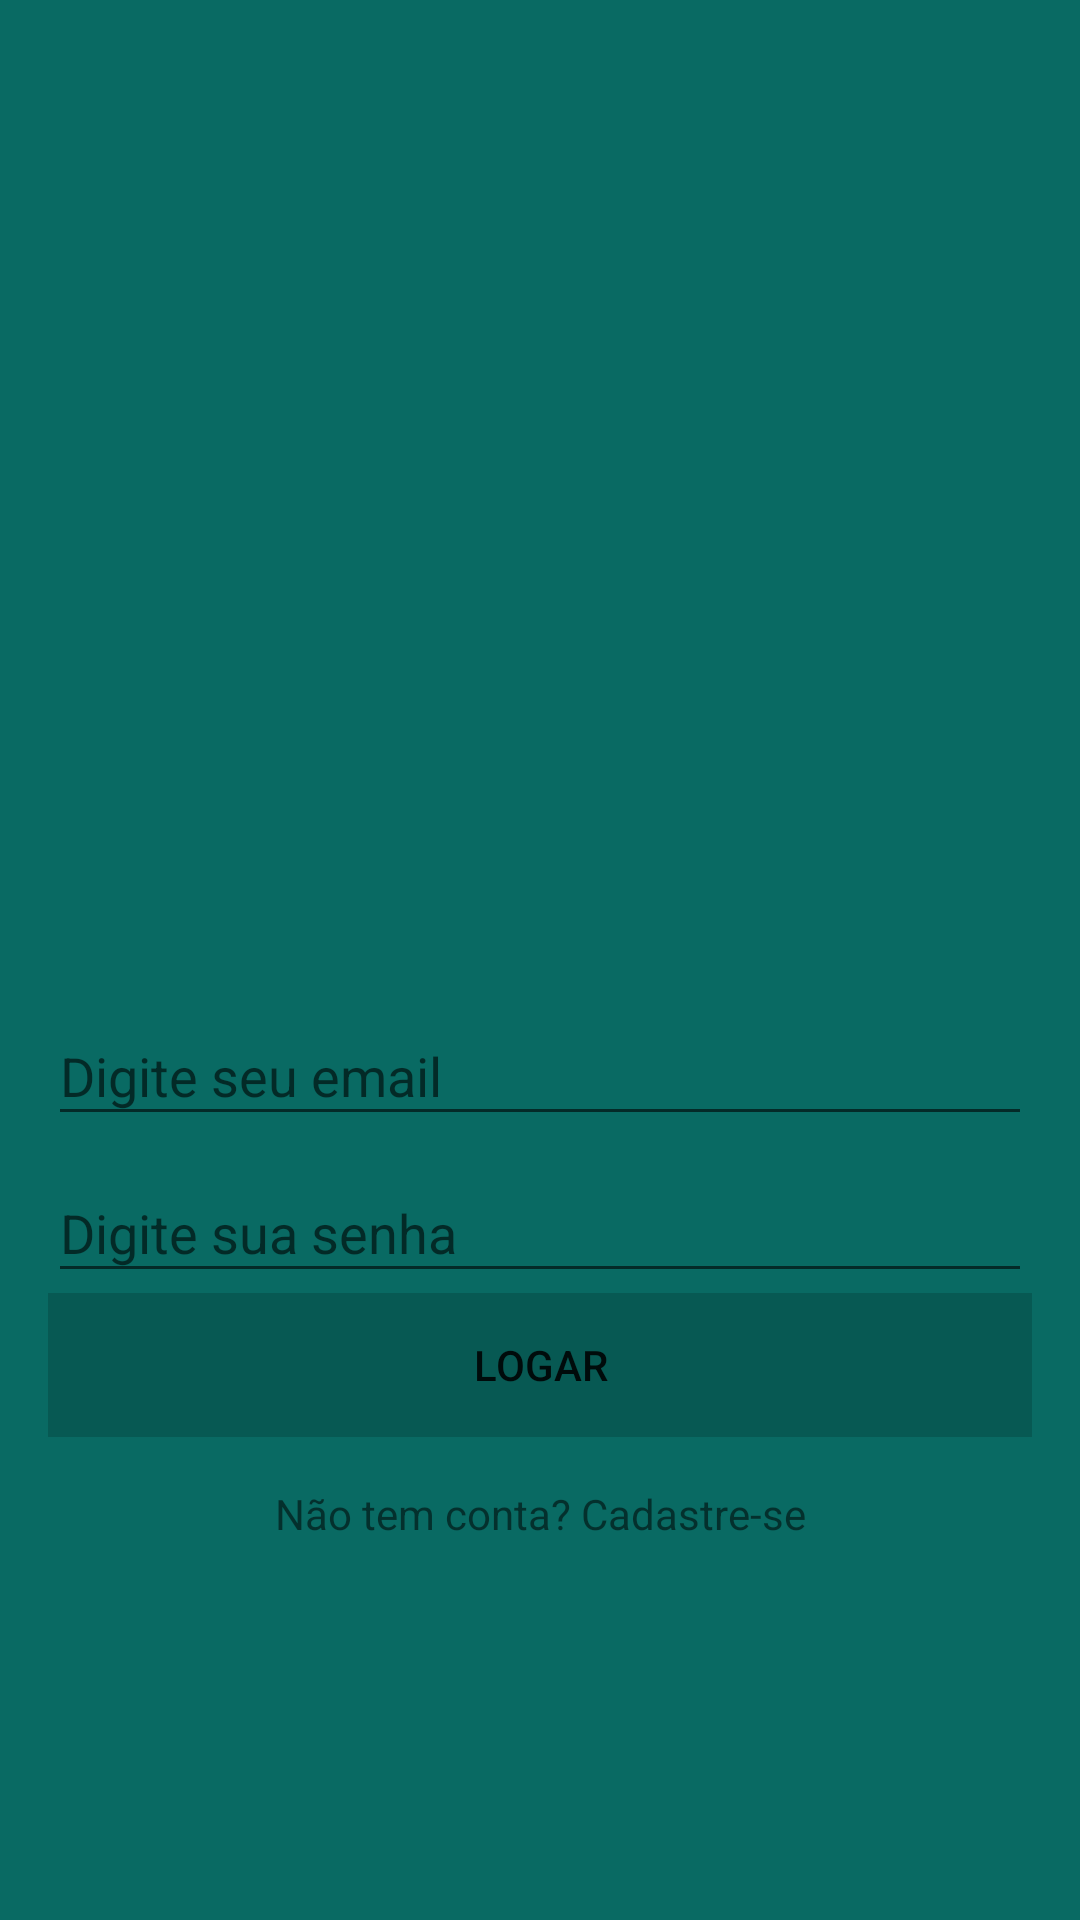

Android layout source for this screen:
<!-- AndroidManifest.xml: application theme AppTheme -->
<!-- res/layout/activity_login.xml -->
<?xml version="1.0" encoding="utf-8"?>
<androidx.constraintlayout.widget.ConstraintLayout xmlns:android="http://schemas.android.com/apk/res/android"
    xmlns:app="http://schemas.android.com/apk/res-auto"
    xmlns:tools="http://schemas.android.com/tools"
    android:layout_width="match_parent"
    android:layout_height="match_parent"
    android:background="@color/verde"
    tools:context=".activity.LoginActivity">

    <ImageView
        android:id="@+id/imageView"
        android:layout_width="200dp"
        android:layout_height="200dp"
        android:layout_marginStart="16dp"
        android:layout_marginLeft="16dp"
        android:layout_marginEnd="16dp"
        android:layout_marginRight="16dp"
        android:contentDescription="@string/whatsapp_logo"
        app:layout_constraintBottom_toTopOf="@+id/textInputLayout2"
        app:layout_constraintEnd_toEndOf="parent"
        app:layout_constraintHorizontal_bias="0.5"
        app:layout_constraintStart_toStartOf="parent"
        app:layout_constraintTop_toTopOf="parent"
        app:layout_constraintVertical_chainStyle="packed"
        app:srcCompat="@drawable/logo" />

    <com.google.android.material.textfield.TextInputLayout
        android:id="@+id/textInputLayout2"
        android:layout_width="0dp"
        android:layout_height="wrap_content"
        android:layout_marginStart="16dp"
        android:layout_marginLeft="16dp"
        android:layout_marginEnd="16dp"
        android:layout_marginRight="16dp"
        app:layout_constraintBottom_toTopOf="@+id/textInputLayout"
        app:layout_constraintEnd_toEndOf="parent"
        app:layout_constraintHorizontal_bias="0.5"
        app:layout_constraintStart_toStartOf="parent"
        app:layout_constraintTop_toBottomOf="@+id/imageView">

        <com.google.android.material.textfield.TextInputEditText
            android:id="@+id/textInputEditText2"
            android:layout_width="match_parent"
            android:layout_height="match_parent"
            android:hint="@string/digite_seu_email"
            android:inputType="textEmailAddress"
            android:textColorHint="@color/common_google_signin_btn_text_dark_default" />
    </com.google.android.material.textfield.TextInputLayout>

    <com.google.android.material.textfield.TextInputLayout
        android:id="@+id/textInputLayout"
        android:layout_width="0dp"
        android:layout_height="wrap_content"
        android:layout_marginStart="16dp"
        android:layout_marginLeft="16dp"
        android:layout_marginEnd="16dp"
        android:layout_marginRight="16dp"
        app:layout_constraintBottom_toTopOf="@+id/button"
        app:layout_constraintEnd_toEndOf="parent"
        app:layout_constraintHorizontal_bias="0.5"
        app:layout_constraintStart_toStartOf="parent"
        app:layout_constraintTop_toBottomOf="@+id/textInputLayout2">

        <com.google.android.material.textfield.TextInputEditText
            android:id="@+id/textInputEditText"
            android:layout_width="match_parent"
            android:layout_height="match_parent"
            android:hint="@string/digite_sua_senha"
            android:inputType="textPassword"
            android:textColorHint="@color/common_google_signin_btn_text_dark_default" />
    </com.google.android.material.textfield.TextInputLayout>

    <Button
        android:id="@+id/button"
        style="@style/Widget.AppCompat.Button.Borderless"
        android:layout_width="match_parent"
        android:layout_height="wrap_content"
        android:layout_marginStart="16dp"
        android:layout_marginLeft="16dp"
        android:layout_marginEnd="16dp"
        android:layout_marginRight="16dp"
        android:background="@color/verde_escuro"
        android:text="@string/logar"
        android:textColor="@color/common_google_signin_btn_text_dark_default"
        app:layout_constraintBottom_toTopOf="@+id/textViewCadastro"
        app:layout_constraintEnd_toEndOf="parent"
        app:layout_constraintHorizontal_bias="0.5"
        app:layout_constraintStart_toStartOf="parent"
        app:layout_constraintTop_toBottomOf="@+id/textInputLayout" />

    <TextView
        android:id="@+id/textViewCadastro"
        android:layout_width="match_parent"
        android:layout_height="wrap_content"
        android:layout_marginStart="16dp"
        android:layout_marginLeft="16dp"
        android:layout_marginTop="16dp"
        android:layout_marginEnd="16dp"
        android:layout_marginRight="16dp"
        android:gravity="center"
        android:text="@string/conta"
        android:textColor="@color/common_google_signin_btn_text_dark_default"
        app:layout_constraintBottom_toBottomOf="parent"
        app:layout_constraintEnd_toEndOf="parent"
        app:layout_constraintHorizontal_bias="0.5"
        app:layout_constraintStart_toStartOf="parent"
        app:layout_constraintTop_toBottomOf="@+id/button" />

</androidx.constraintlayout.widget.ConstraintLayout>
<!-- resources referenced by this layout -->
<resources>
  <color name="verde">#096A63</color>
  <color name="verde_escuro">#075953</color>
  <string name="conta">Não tem conta? Cadastre-se</string>
  <string name="digite_seu_email">Digite seu email</string>
  <string name="digite_sua_senha">Digite sua senha</string>
  <string name="logar">Logar</string>
  <string name="whatsapp_logo">whatsapp logo</string>
  <style name="AppTheme" parent="Theme.AppCompat.Light.NoActionBar">
          
          <item name="colorPrimary">#096A63</item>
          <item name="colorPrimaryDark">#075953</item>
          <item name="colorAccent">@color/colorAccent</item>
      </style>
  <color name="colorAccent">#03DAC5</color>
</resources>
